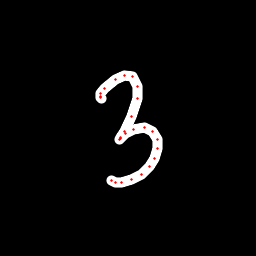

The file beside this chart, header and first rows:
x, y, hover, eod
101.8, 98.07, 0.0, 0.0
100.7, 97.13, 0.0, 0.0
100, 96.1, 0.0, 0.0
100.8, 93.5, 0.0, 0.0
104.6, 88.44, 0.0, 0.0
115.4, 79.54, 0.0, 0.0
124.5, 75.52, 0.0, 0.0
132.9, 77, 0.0, 0.0
137.4, 86.24, 0.0, 0.0
137.4, 98.74, 0.0, 0.0
131.5, 116.7, 0.0, 0.0
124.2, 131.9, 0.0, 0.0
120.8, 137.8, 0.0, 0.0
119.6, 139.4, 0.0, 0.0
120.1, 139, 0.0, 0.0
125.3, 133.6, 0.0, 0.0
133.6, 129.2, 0.0, 0.0
144.5, 128, 0.0, 0.0
152.3, 131.4, 0.0, 0.0
157.2, 139.5, 0.0, 0.0
157.8, 148.8, 0.0, 0.0
154.9, 158.3, 0.0, 0.0
149.8, 166, 0.0, 0.0
141.2, 174.3, 0.0, 0.0
131, 179.8, 0.0, 0.0
121.6, 182.3, 0.0, 0.0
115.4, 182.3, 0.0, 0.0
111.6, 180.1, 0.0, 1.0
